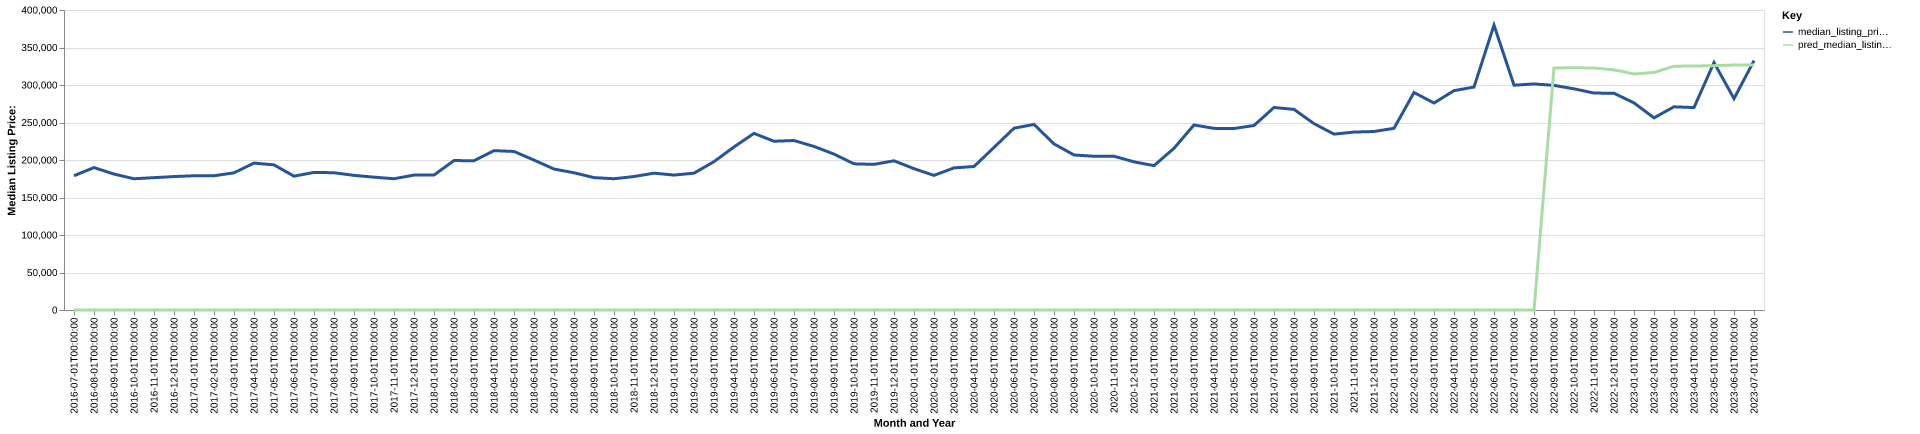

Values plotted in this chart, from the file beside it:
date, time_idx, median_listing_price, thirty_year_interest_rate_five, month, county_name, active_listing_count, median_days_on_market, pred_median_listing_price, month_year
2016-07-01, 0, 179000, 3.72, 7, Plymouth, IN, 283.0, 79.0, 0, Jul-2016
2016-08-01, 1, 189900, 3.73, 8, Plymouth, IN, 276.0, 85.0, 0, Aug-2016
2016-09-01, 2, 181250, 3.66, 9, Plymouth, IN, 275.0, 87.0, 0, Sep-2016
2016-10-01, 3, 175000, 3.64, 10, Plymouth, IN, 256.0, 88.0, 0, Oct-2016
2016-11-01, 4, 176450, 3.66, 11, Plymouth, IN, 240.0, 99.0, 0, Nov-2016
2016-12-01, 5, 177900, 3.48, 12, Plymouth, IN, 233.0, 118.0, 0, Dec-2016
2017-01-01, 6, 179000, 3.45, 1, Plymouth, IN, 212.0, 124.0, 0, Jan-2017
2017-02-01, 7, 179000, 3.5, 2, Plymouth, IN, 208.0, 126.0, 0, Feb-2017
2017-03-01, 8, 182875, 3.52, 3, Plymouth, IN, 212.0, 82.0, 0, Mar-2017
2017-04-01, 9, 195900, 4.03, 4, Plymouth, IN, 207.0, 73.0, 0, Apr-2017
2017-05-01, 10, 193500, 4.32, 5, Plymouth, IN, 225.0, 74.0, 0, May-2017
2017-06-01, 11, 178450, 4.2, 6, Plymouth, IN, 233.0, 67.0, 0, Jun-2017
2017-07-01, 12, 183500, 4.19, 7, Plymouth, IN, 230.0, 72.0, 0, Jul-2017
2017-08-01, 13, 183000, 4.3, 8, Plymouth, IN, 249.0, 77.0, 0, Aug-2017
2017-09-01, 14, 179500, 4.1, 9, Plymouth, IN, 266.0, 75.0, 0, Sep-2017
2017-10-01, 15, 177125, 4.05, 10, Plymouth, IN, 255.0, 79.0, 0, Oct-2017
2017-11-01, 16, 175000, 3.94, 11, Plymouth, IN, 229.0, 86.0, 0, Nov-2017
2017-12-01, 17, 179900, 4.03, 12, Plymouth, IN, 181.0, 99.0, 0, Dec-2017
2018-01-01, 18, 179900, 3.93, 1, Plymouth, IN, 161.0, 114.0, 0, Jan-2018
2018-02-01, 19, 199250, 3.83, 2, Plymouth, IN, 150.0, 113.0, 0, Feb-2018
2018-03-01, 20, 199000, 3.94, 3, Plymouth, IN, 162.0, 89.0, 0, Mar-2018
2018-04-01, 21, 212500, 3.95, 4, Plymouth, IN, 185.0, 62.0, 0, Apr-2018
2018-05-01, 22, 211375, 3.99, 5, Plymouth, IN, 207.0, 58.0, 0, May-2018
2018-06-01, 23, 199900, 4.15, 6, Plymouth, IN, 208.0, 62.0, 0, Jun-2018
2018-07-01, 24, 187950, 4.4, 7, Plymouth, IN, 213.0, 71.0, 0, Jul-2018
2018-08-01, 25, 182975, 4.46, 8, Plymouth, IN, 218.0, 73.0, 0, Aug-2018
2018-09-01, 26, 176500, 4.58, 9, Plymouth, IN, 214.0, 76.0, 0, Sep-2018
2018-10-01, 27, 175000, 4.66, 10, Plymouth, IN, 198.0, 78.0, 0, Oct-2018
2018-11-01, 28, 177975, 4.62, 11, Plymouth, IN, 179.0, 93.0, 0, Nov-2018
2018-12-01, 29, 182450, 4.54, 12, Plymouth, IN, 159.0, 102.0, 0, Dec-2018
2019-01-01, 30, 179900, 4.6, 1, Plymouth, IN, 152.0, 108.0, 0, Jan-2019
2019-02-01, 31, 182450, 4.72, 2, Plymouth, IN, 160.0, 116.0, 0, Feb-2019
2019-03-01, 32, 197814, 4.9, 3, Plymouth, IN, 160.0, 106.0, 0, Mar-2019
2019-04-01, 33, 217400, 4.94, 4, Plymouth, IN, 160.0, 83.0, 0, Apr-2019
2019-05-01, 34, 235500, 4.75, 5, Plymouth, IN, 160.0, 52.0, 0, May-2019
2019-06-01, 35, 225000, 4.51, 6, Plymouth, IN, 182.0, 51.0, 0, Jun-2019
2019-07-01, 36, 225975, 4.41, 7, Plymouth, IN, 179.0, 66.0, 0, Jul-2019
2019-08-01, 37, 218082, 4.41, 8, Plymouth, IN, 177.0, 68.0, 0, Aug-2019
2019-09-01, 38, 207855, 4.2, 9, Plymouth, IN, 175.0, 71.0, 0, Sep-2019
2019-10-01, 39, 194900, 4.14, 10, Plymouth, IN, 172.0, 76.0, 0, Oct-2019
2019-11-01, 40, 194200, 3.84, 11, Plymouth, IN, 169.0, 74.0, 0, Nov-2019
2019-12-01, 41, 198925, 3.81, 12, Plymouth, IN, 164.0, 86.0, 0, Dec-2019
2020-01-01, 42, 188450, 3.75, 1, Plymouth, IN, 149.0, 93.0, 0, Jan-2020
2020-02-01, 43, 179500, 3.73, 2, Plymouth, IN, 127.0, 101.0, 0, Feb-2020
2020-03-01, 44, 189500, 3.78, 3, Plymouth, IN, 123.0, 90.0, 0, Mar-2020
2020-04-01, 45, 191325, 3.75, 4, Plymouth, IN, 129.0, 70.0, 0, Apr-2020
2020-05-01, 46, 216750, 3.74, 5, Plymouth, IN, 109.0, 87.0, 0, May-2020
2020-06-01, 47, 242400, 3.72, 6, Plymouth, IN, 100.0, 84.0, 0, Jun-2020
2020-07-01, 48, 247450, 3.49, 7, Plymouth, IN, 77.0, 61.0, 0, Jul-2020
2020-08-01, 49, 221500, 3.65, 8, Plymouth, IN, 73.0, 49.0, 0, Aug-2020
2020-09-01, 50, 206696, 3.33, 9, Plymouth, IN, 77.0, 54.0, 0, Sep-2020
2020-10-01, 51, 205000, 3.28, 10, Plymouth, IN, 83.0, 53.0, 0, Oct-2020
2020-11-01, 52, 205000, 3.21, 11, Plymouth, IN, 72.0, 59.0, 0, Nov-2020
2020-12-01, 53, 197575, 3.07, 12, Plymouth, IN, 71.0, 69.0, 0, Dec-2020
2021-01-01, 54, 192450, 2.99, 1, Plymouth, IN, 61.0, 65.0, 0, Jan-2021
2021-02-01, 55, 215617, 2.93, 2, Plymouth, IN, 48.0, 79.0, 0, Feb-2021
2021-03-01, 56, 246725, 2.88, 3, Plymouth, IN, 40.0, 59.0, 0, Mar-2021
2021-04-01, 57, 242175, 2.84, 4, Plymouth, IN, 40.0, 45.0, 0, Apr-2021
2021-05-01, 58, 242000, 2.71, 5, Plymouth, IN, 41.0, 25.0, 0, May-2021
2021-06-01, 59, 246000, 2.79, 6, Plymouth, IN, 51.0, 26.0, 0, Jun-2021
... 25 more rows
